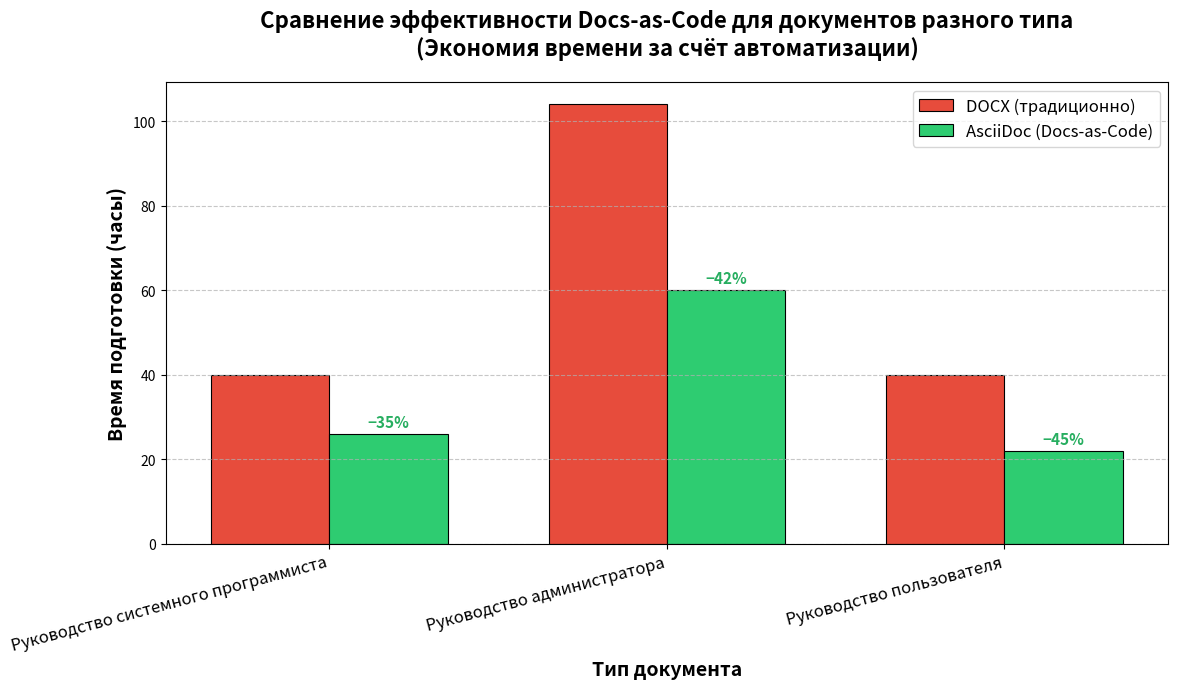

The script that saved this image:
import matplotlib.pyplot as plt
import numpy as np

# --- Данные по документам ---
documents = [
    {"name": "Руководство системного программиста", "pages": 50, "docx_hours": 40, "asciidoc_hours": 26, "savings": 35},
    {"name": "Руководство администратора", "pages": 130, "docx_hours": 104, "asciidoc_hours": 60, "savings": 42},
    {"name": "Руководство пользователя", "pages": 50, "docx_hours": 40, "asciidoc_hours": 22, "savings": 45}
]

# Подготовка данных для графика
labels = [d["name"] for d in documents]
docx_values = [d["docx_hours"] for d in documents]
asciidoc_values = [d["asciidoc_hours"] for d in documents]
x_pos = np.arange(len(labels))

# Создание графика
fig, ax = plt.subplots(figsize=(12, 7))

# Столбцы: DOCX и AsciiDoc
bar_width = 0.35
bars1 = ax.bar(x_pos - bar_width/2, docx_values, bar_width, label='DOCX (традиционно)', color='#e74c3c', edgecolor='black', linewidth=0.8)
bars2 = ax.bar(x_pos + bar_width/2, asciidoc_values, bar_width, label='AsciiDoc (Docs-as-Code)', color='#2ecc71', edgecolor='black', linewidth=0.8)

# Добавление текста с процентами экономии над столбцами AsciiDoc
for i, (docx, asc, saving) in enumerate(zip(docx_values, asciidoc_values, [d["savings"] for d in documents])):
    ax.text(x_pos[i] + bar_width/2, asc + 1, f'−{saving}%', ha='center', va='bottom', fontweight='bold', fontsize=11, color='#27ae60')

# Настройки графика
ax.set_xlabel('Тип документа', fontsize=14, fontweight='bold')
ax.set_ylabel('Время подготовки (часы)', fontsize=14, fontweight='bold')
ax.set_title('Сравнение эффективности Docs-as-Code для документов разного типа\n(Экономия времени за счёт автоматизации)', fontsize=16, fontweight='bold', pad=20)
ax.set_xticks(x_pos)
ax.set_xticklabels(labels, rotation=15, ha='right', fontsize=12)
ax.legend(fontsize=12, loc='upper right')
ax.grid(axis='y', linestyle='--', alpha=0.7)

# Улучшение внешнего вида
plt.tight_layout()

# Отображение графика
plt.show()

# --- Дополнительно: сохранить график как PNG ---
# plt.savefig('docs_as_code_comparison.png', dpi=300, bbox_inches='tight')
